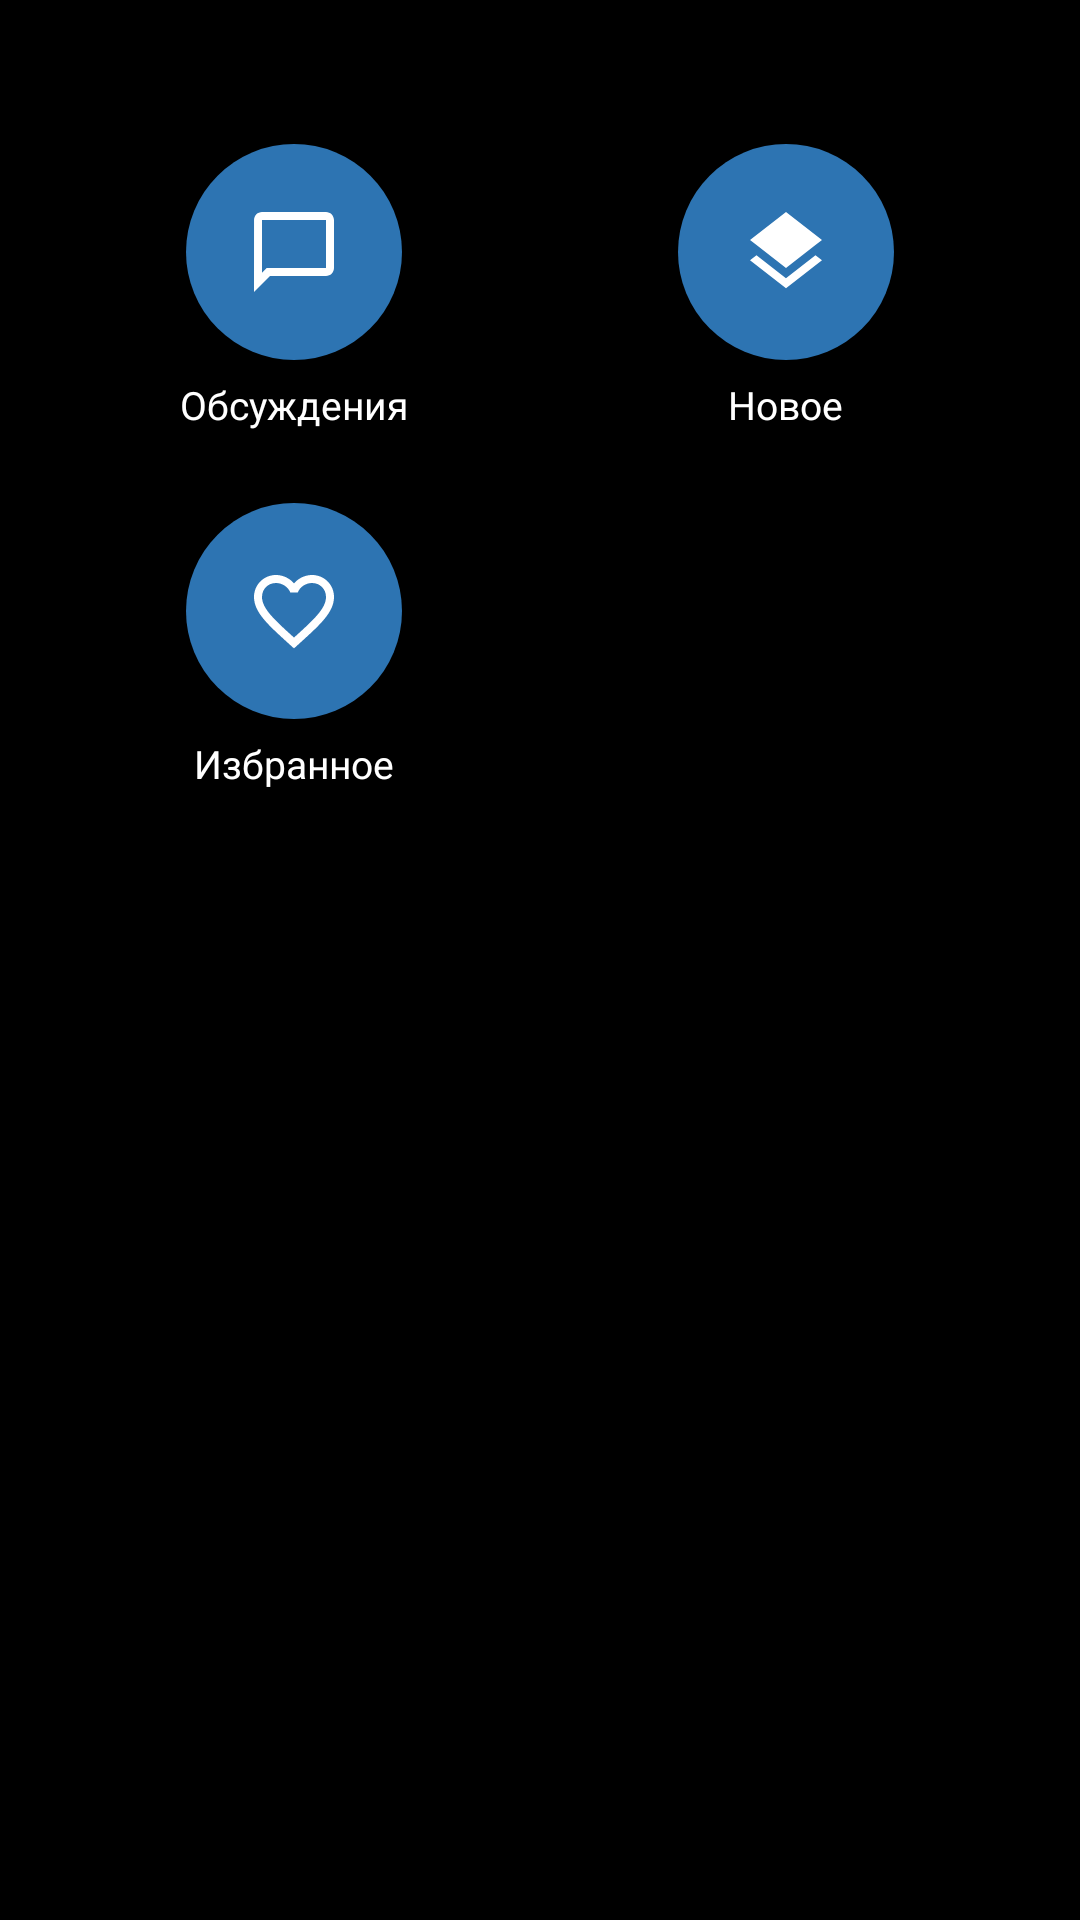

Reconstruct the res/layout file that produces this screen, plus the resources it refers to.
<!-- AndroidManifest.xml: application theme Theme.SmartWatch -->
<!-- res/layout/activity_main.xml -->
<?xml version="1.0" encoding="utf-8"?>
<GridLayout xmlns:android="http://schemas.android.com/apk/res/android"
    android:layout_width="match_parent"
    android:layout_height="match_parent"
    android:background="@color/watch_black"
    android:columnCount="2"
    android:paddingTop="48dp"
    android:paddingStart="16dp"
    android:paddingEnd="16dp">
    <LinearLayout
        android:id="@+id/btnChats"
        android:layout_width="0dp"
        android:layout_height="wrap_content"
        android:layout_columnWeight="1"
        android:layout_marginBottom="24dp"
        android:clickable="true"
        android:focusable="true"
        android:gravity="center_horizontal"
        android:orientation="vertical">

        <ImageView
            android:layout_width="72dp"
            android:layout_height="72dp"
            android:background="@drawable/bg_round_button"
            android:padding="20dp"
            android:src="@drawable/ic_comments" />

        <TextView
            android:layout_width="wrap_content"
            android:layout_height="wrap_content"
            android:layout_marginTop="6dp"
            android:text="Обсуждения"
            android:textColor="@color/watch_white"
            android:textSize="13sp" />
    </LinearLayout>

    <LinearLayout
        android:id="@+id/btnNew"
        android:layout_width="0dp"
        android:layout_height="wrap_content"
        android:layout_columnWeight="1"
        android:layout_marginBottom="24dp"
        android:clickable="true"
        android:focusable="true"
        android:gravity="center_horizontal"
        android:orientation="vertical">

        <ImageView
            android:layout_width="72dp"
            android:layout_height="72dp"
            android:background="@drawable/bg_round_button"
            android:padding="20dp"
            android:src="@drawable/ic_layers" />

        <TextView
            android:layout_width="wrap_content"
            android:layout_height="wrap_content"
            android:layout_marginTop="6dp"
            android:text="Новое"
            android:textColor="@color/watch_white"
            android:textSize="13sp" />
    </LinearLayout>

    <LinearLayout
        android:id="@+id/btnFavorites"
        android:layout_width="0dp"
        android:layout_height="wrap_content"
        android:layout_columnWeight="1"
        android:clickable="true"
        android:focusable="true"
        android:gravity="center_horizontal"
        android:orientation="vertical">

        <ImageView
            android:layout_width="72dp"
            android:layout_height="72dp"
            android:background="@drawable/bg_round_button"
            android:padding="20dp"
            android:src="@drawable/ic_heart" />

        <TextView
            android:layout_width="wrap_content"
            android:layout_height="wrap_content"
            android:layout_marginTop="6dp"
            android:text="Избранное"
            android:textColor="@color/watch_white"
            android:textSize="13sp" />
    </LinearLayout>
</GridLayout>
<!-- resources referenced by this layout -->
<resources>
  <color name="watch_black">#000000</color>
  <color name="watch_white">#FFFFFF</color>
  <!-- drawable bg_round_button (drawable) -->
  <shape xmlns:android="http://schemas.android.com/apk/res/android" android:shape="oval">
      <solid android:color="@color/watch_blue" />
  </shape>
  <!-- drawable ic_comments (drawable) -->
  <vector xmlns:android="http://schemas.android.com/apk/res/android"
      android:width="24dp" android:height="24dp"
      android:viewportWidth="24" android:viewportHeight="24">
      <path android:fillColor="#FFFFFF"
          android:pathData="M20,2L4,2c-1.1,0 -1.99,0.9 -1.99,2L2,22l4,-4h14c1.1,0 2,-0.9 2,-2L22,4c0,-1.1 -0.9,-2 -2,-2zM20,16L5.17,16L4,17.17L4,4h16v12z" />
  </vector>
  <!-- drawable ic_heart (drawable) -->
  <vector xmlns:android="http://schemas.android.com/apk/res/android"
      android:width="24dp" android:height="24dp"
      android:viewportWidth="24" android:viewportHeight="24">
      <path android:fillColor="#FFFFFF"
          android:pathData="M16.5,3c-1.74,0 -3.41,0.81 -4.5,2.09C10.91,3.81 9.24,3 7.5,3 4.42,3 2,5.42 2,8.5c0,3.78 3.4,6.86 8.55,11.54L12,21.35l1.45,-1.32C18.6,15.36 22,12.28 22,8.5 22,5.42 19.58,3 16.5,3zM12.1,18.55l-0.1,0.1 -0.1,-0.1C7.14,14.24 4,11.39 4,8.5 4,6.5 5.5,5 7.5,5c1.54,0 3.04,0.99 3.57,2.36h1.87C13.46,5.99 14.96,5 16.5,5c2,0 3.5,1.5 3.5,3.5 0,2.89 -3.14,5.74 -7.9,10.05z" />
  </vector>
  <!-- drawable ic_layers (drawable) -->
  <vector xmlns:android="http://schemas.android.com/apk/res/android"
      android:width="24dp" android:height="24dp"
      android:viewportWidth="24" android:viewportHeight="24">
      <path android:fillColor="#FFFFFF"
          android:pathData="M11.99,18.54l-7.37,-5.73L3,14.07l9,7 9,-7 -1.63,-1.27 -7.38,5.74zM12,16l7.36,-5.73L21,9l-9,-7 -9,7 1.63,1.27L12,16z" />
  </vector>
  <style name="Theme.SmartWatch" parent="Theme.AppCompat.DayNight.NoActionBar" />
  <color name="watch_blue">#2D74B2</color>
</resources>
